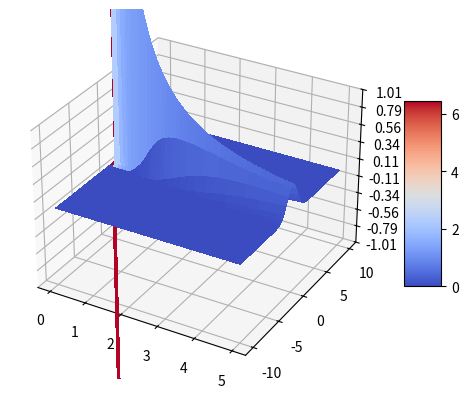

Write the Python code that produced this figure.
import matplotlib.pyplot as plt
from matplotlib import cm
from matplotlib.ticker import LinearLocator
import numpy as np
from scipy.stats import norm

s = 0.01 # grid resolution, bigger is faster
W = 0
coll = 0.2 # jet collimation, 0.1-5, smaller = collimated
x = np.arange(0.01, 5, s)
y = np.arange(-10, 10, s)
X, Y = np.meshgrid(x, y)
Z = norm.pdf(Y, W, coll*X) #Normal Probability density function at x of the given RV.






fig, ax = plt.subplots(subplot_kw={"projection": "3d"})

# Plot the surface.
surf = ax.plot_surface(X, Y, Z, cmap=cm.coolwarm,
                       linewidth=0, antialiased=False)

# Customize the z axis.
ax.set_zlim(-1.01, 1.01)
ax.zaxis.set_major_locator(LinearLocator(10))
# A StrMethodFormatter is used automatically
ax.zaxis.set_major_formatter('{x:.02f}')

# Add a color bar which maps values to colors.
fig.colorbar(surf, shrink=0.5, aspect=5)

plt.show()